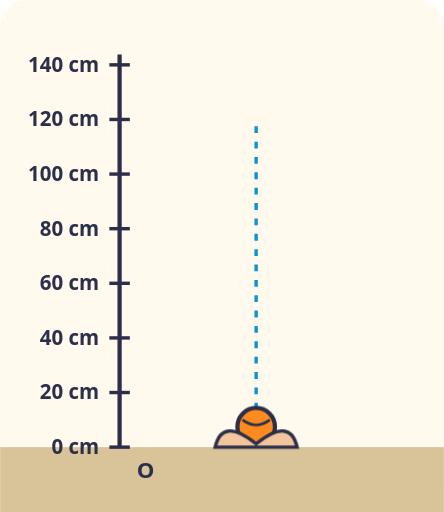
t = 0.00 s
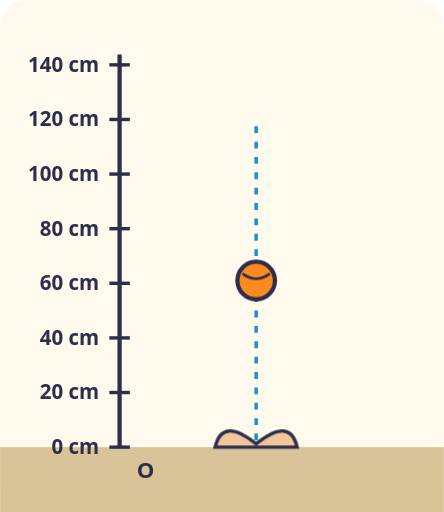
t = 0.30 s
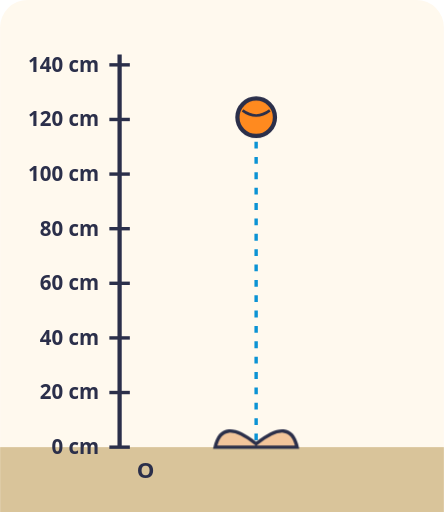
t = 0.90 s
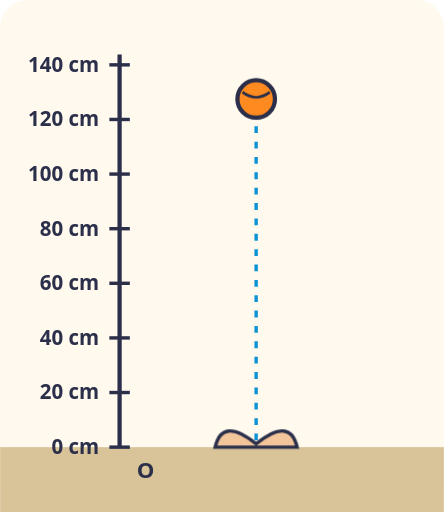
t = 1.20 s
t = 1.50 s: frame unchanged from t = 0.90 s, image omitted
t = 2.10 s: frame unchanged from t = 0.30 s, image omitted

The animated SVG that drew these frames (rendered in a browser with its animation timeline set to each time). Animation: 1 CSS @keyframes rule; one cycle of 2.40 s, repeats indefinitely.

<svg xmlns="http://www.w3.org/2000/svg" viewBox="0 0 260 300" role="img">
<title>A ball thrown straight up from point O beside a scale marked in centimetres</title>
<style>
.t{font:600 13px system-ui, sans-serif;fill:#2B2F4A}.s{font:600 12px system-ui, sans-serif;fill:#2B2F4A}.m{text-anchor:middle}.e{text-anchor:end}
.bl{animation:up 2.4s infinite}@keyframes up{0%{transform:translateY(0);animation-timing-function:cubic-bezier(.3,.6,.6,1)}50%{transform:translateY(-192px);animation-timing-function:cubic-bezier(.4,0,.7,.4)}100%{transform:translateY(0)}}
@media (prefers-reduced-motion: reduce){*{animation:none!important}}
</style>
<rect width="100%" height="100%" rx="16" fill="#FFF9EE"/>
<rect x="0" y="262" width="260" height="38" fill="#D9C49A"/><path d="M70 262V32.0" stroke="#2B2F4A" stroke-width="2.5"/><path d="M64 262H76" stroke="#2B2F4A" stroke-width="2"/><text class="s e" x="58" y="266">0 cm</text><path d="M64 230H76" stroke="#2B2F4A" stroke-width="2"/><text class="s e" x="58" y="234">20 cm</text><path d="M64 198H76" stroke="#2B2F4A" stroke-width="2"/><text class="s e" x="58" y="202">40 cm</text><path d="M64 166H76" stroke="#2B2F4A" stroke-width="2"/><text class="s e" x="58" y="170">60 cm</text><path d="M64 134H76" stroke="#2B2F4A" stroke-width="2"/><text class="s e" x="58" y="138">80 cm</text><path d="M64 102H76" stroke="#2B2F4A" stroke-width="2"/><text class="s e" x="58" y="106">100 cm</text><path d="M64 70H76" stroke="#2B2F4A" stroke-width="2"/><text class="s e" x="58" y="74">120 cm</text><path d="M64 38H76" stroke="#2B2F4A" stroke-width="2"/><text class="s e" x="58" y="42">140 cm</text><text class="t" x="80" y="280">O</text><path d="M150 258V70" stroke="#0B93D4" stroke-width="2" stroke-dasharray="4 5"/><g class="bl"><circle cx="150" cy="250" r="11" fill="#FF8A1F" stroke="#2B2F4A" stroke-width="2.5"/><path d="M142 246Q150 252 158 246" fill="none" stroke="#2B2F4A" stroke-width="1.5"/></g><path d="M126 262Q130 244 150 260Q170 244 174 262Z" fill="#F2C59B" stroke="#2B2F4A" stroke-width="2"/>
</svg>
